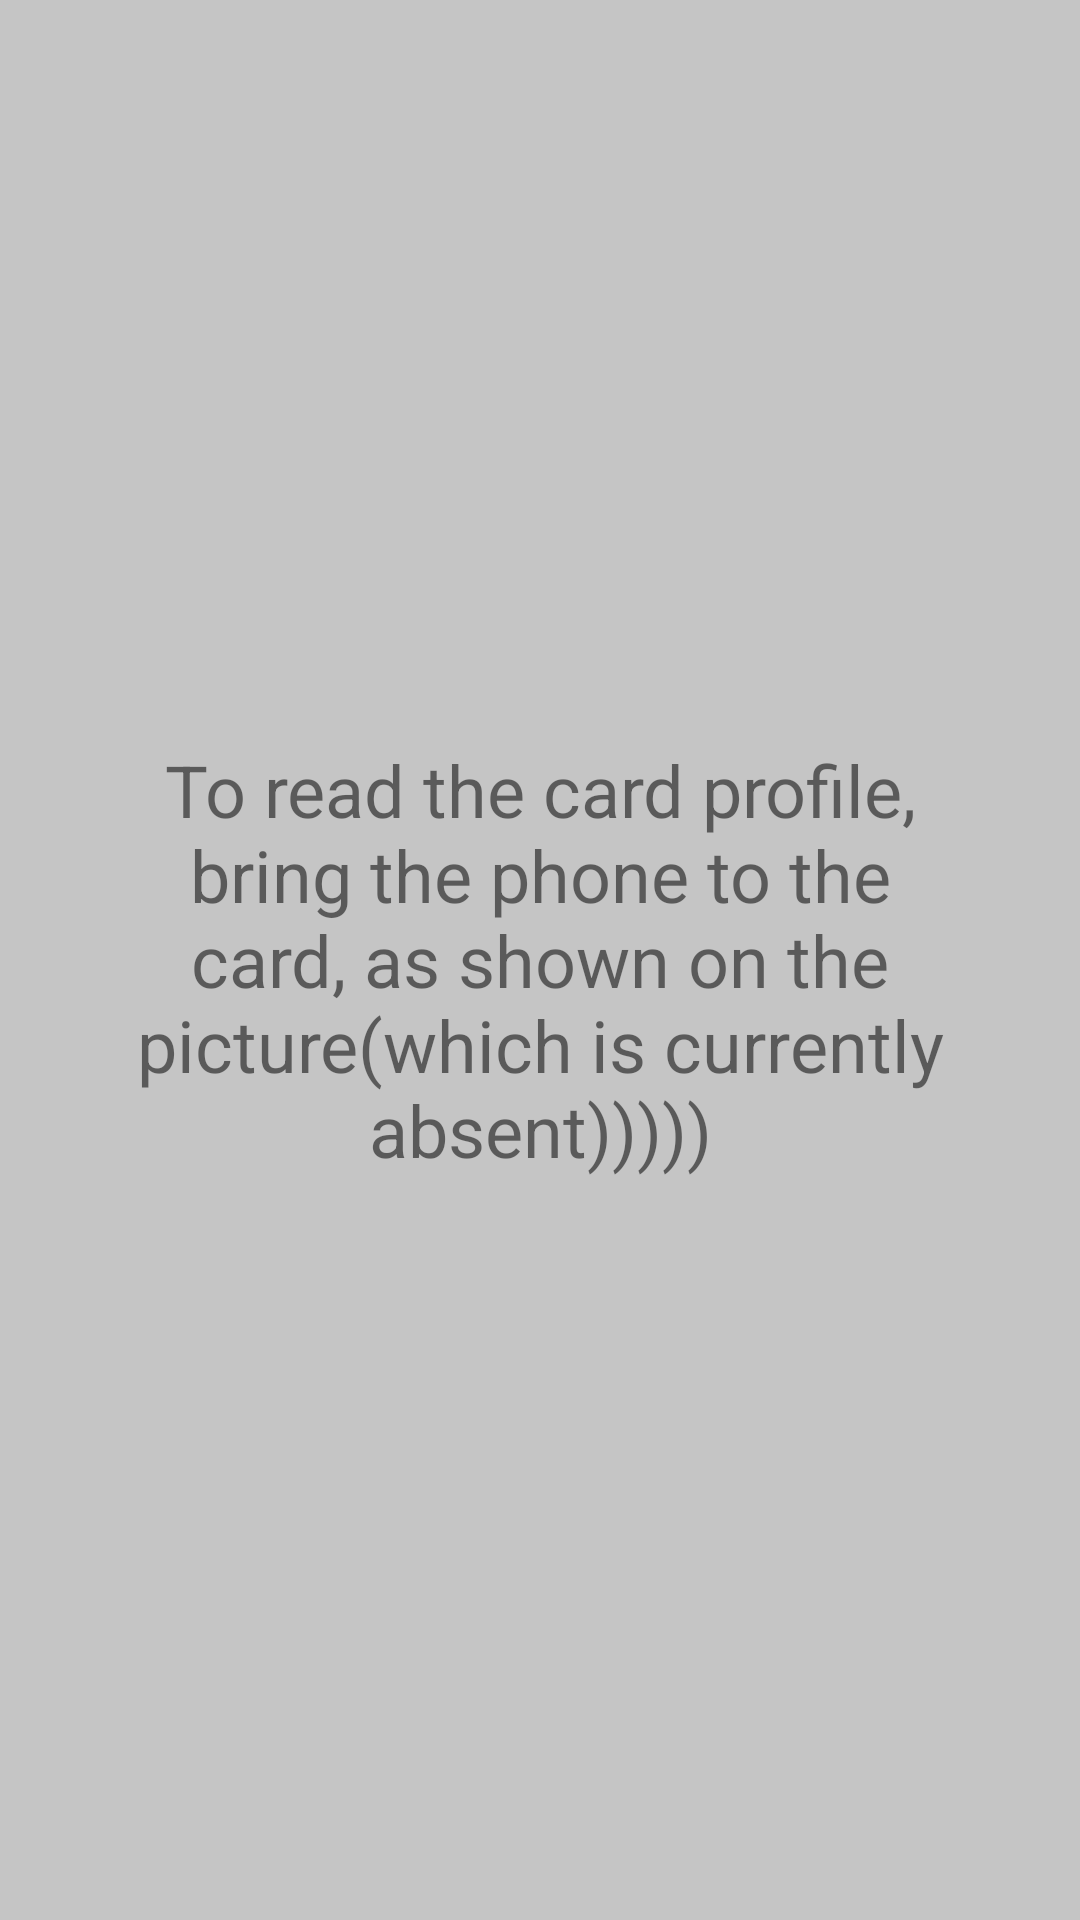

Write the Android layout XML for this screen, with the resource values it uses.
<!-- AndroidManifest.xml: application theme AppTheme -->
<!-- res/layout/activity_main.xml -->
<?xml version="1.0" encoding="utf-8"?>
<androidx.constraintlayout.widget.ConstraintLayout xmlns:android="http://schemas.android.com/apk/res/android"
    xmlns:app="http://schemas.android.com/apk/res-auto"
    xmlns:tools="http://schemas.android.com/tools"
    android:layout_width="match_parent"
    android:layout_height="match_parent"
    tools:context=".ui.DispatchingActivity">

    <TextView
        android:id="@+id/title"
        android:layout_width="wrap_content"
        android:layout_height="wrap_content"
        android:layout_marginTop="40dp"
        android:textStyle="bold"
        android:text="THE GOVERNMENT ID"
        app:layout_constraintEnd_toEndOf="parent"
        app:layout_constraintStart_toStartOf="parent"
        app:layout_constraintTop_toTopOf="parent" />

    <TextView
        android:id="@+id/nationality"
        android:layout_width="wrap_content"
        android:layout_height="wrap_content"
        android:layout_marginStart="32dp"
        android:layout_marginTop="188dp"
        android:layout_marginRight="32dp"
        android:text="Hello World!"
        app:layout_constraintHorizontal_bias="0.597"
        app:layout_constraintLeft_toLeftOf="parent"
        app:layout_constraintRight_toRightOf="parent"
        app:layout_constraintStart_toEndOf="@+id/photo"
        app:layout_constraintTop_toTopOf="@+id/photo" />

    <TextView
        android:id="@+id/gender"
        android:layout_width="wrap_content"
        android:layout_height="wrap_content"
        android:layout_marginStart="32dp"
        android:layout_marginTop="32dp"
        android:layout_marginRight="32dp"
        android:text="Hello World!"
        app:layout_constraintHorizontal_bias="0.597"
        app:layout_constraintLeft_toLeftOf="parent"
        app:layout_constraintRight_toRightOf="parent"
        app:layout_constraintStart_toStartOf="@+id/photo"
        app:layout_constraintTop_toBottomOf="@+id/photo" />

    <TextView
        android:id="@+id/dateOfBirth"
        android:layout_width="wrap_content"
        android:layout_height="wrap_content"
        android:layout_marginStart="32dp"
        android:layout_marginTop="16dp"
        android:layout_marginRight="32dp"
        android:text="Hello World!"
        app:layout_constraintHorizontal_bias="0.597"
        app:layout_constraintLeft_toLeftOf="parent"
        app:layout_constraintRight_toRightOf="parent"
        app:layout_constraintStart_toEndOf="@+id/photo"
        app:layout_constraintTop_toBottomOf="@+id/surname" />

    <TextView
        android:id="@+id/name"
        android:layout_width="wrap_content"
        android:layout_height="wrap_content"
        android:layout_marginStart="32dp"
        android:layout_marginTop="16dp"
        android:layout_marginRight="32dp"
        android:text="Hello World!"
        app:layout_constraintHorizontal_bias="0.597"
        app:layout_constraintLeft_toLeftOf="parent"
        app:layout_constraintRight_toRightOf="parent"
        app:layout_constraintStart_toEndOf="@+id/photo"
        app:layout_constraintTop_toBottomOf="@+id/id" />

    <TextView
        android:id="@+id/id"
        android:layout_width="wrap_content"
        android:layout_height="wrap_content"
        android:layout_marginStart="32dp"
        android:layout_marginRight="32dp"
        android:text="Hello World!"
        app:layout_constraintHorizontal_bias="0.597"
        app:layout_constraintLeft_toLeftOf="parent"
        app:layout_constraintRight_toRightOf="parent"
        app:layout_constraintStart_toEndOf="@+id/photo"
        app:layout_constraintTop_toTopOf="@+id/photo" />

    <TextView
        android:id="@+id/surname"
        android:layout_width="wrap_content"
        android:layout_height="wrap_content"
        android:layout_marginStart="32dp"
        android:layout_marginTop="16dp"
        android:layout_marginRight="32dp"
        android:text="Hello World!"
        app:layout_constraintHorizontal_bias="0.597"
        app:layout_constraintLeft_toLeftOf="parent"
        app:layout_constraintRight_toRightOf="parent"
        app:layout_constraintStart_toEndOf="@+id/photo"
        app:layout_constraintTop_toBottomOf="@+id/name" />

    <ImageView
        android:id="@+id/photo"
        android:layout_width="166dp"
        android:layout_height="156dp"
        android:layout_marginStart="32dp"
        android:layout_marginTop="32dp"
        app:layout_constraintStart_toStartOf="parent"
        app:layout_constraintTop_toBottomOf="@+id/title" />

    <TextView
        android:id="@+id/instructions"
        android:layout_width="match_parent"
        android:layout_height="match_parent"
        android:background="@color/almostWhite"
        android:gravity="center"
        android:padding="32dp"
        android:text="To read the card profile, bring the phone to the card, as shown on the picture(which is currently absent)))))"
        android:textSize="24sp"
        tools:layout_editor_absoluteX="0dp"
        tools:layout_editor_absoluteY="0dp"
        tools:visibility="gone" />


</androidx.constraintlayout.widget.ConstraintLayout>
<!-- resources referenced by this layout -->
<resources>
  <color name="almostWhite">#C5C5C5</color>
  <style name="AppTheme" parent="Theme.AppCompat.Light.NoActionBar">
          
          <item name="colorPrimary">@color/colorPrimary</item>
          <item name="colorPrimaryDark">@color/colorPrimaryDark</item>
          <item name="colorAccent">@color/colorAccent</item>
      </style>
  <color name="colorPrimary">#795548</color>
  <color name="colorPrimaryDark">#5D4037</color>
  <color name="colorAccent">#FFC107</color>
</resources>
